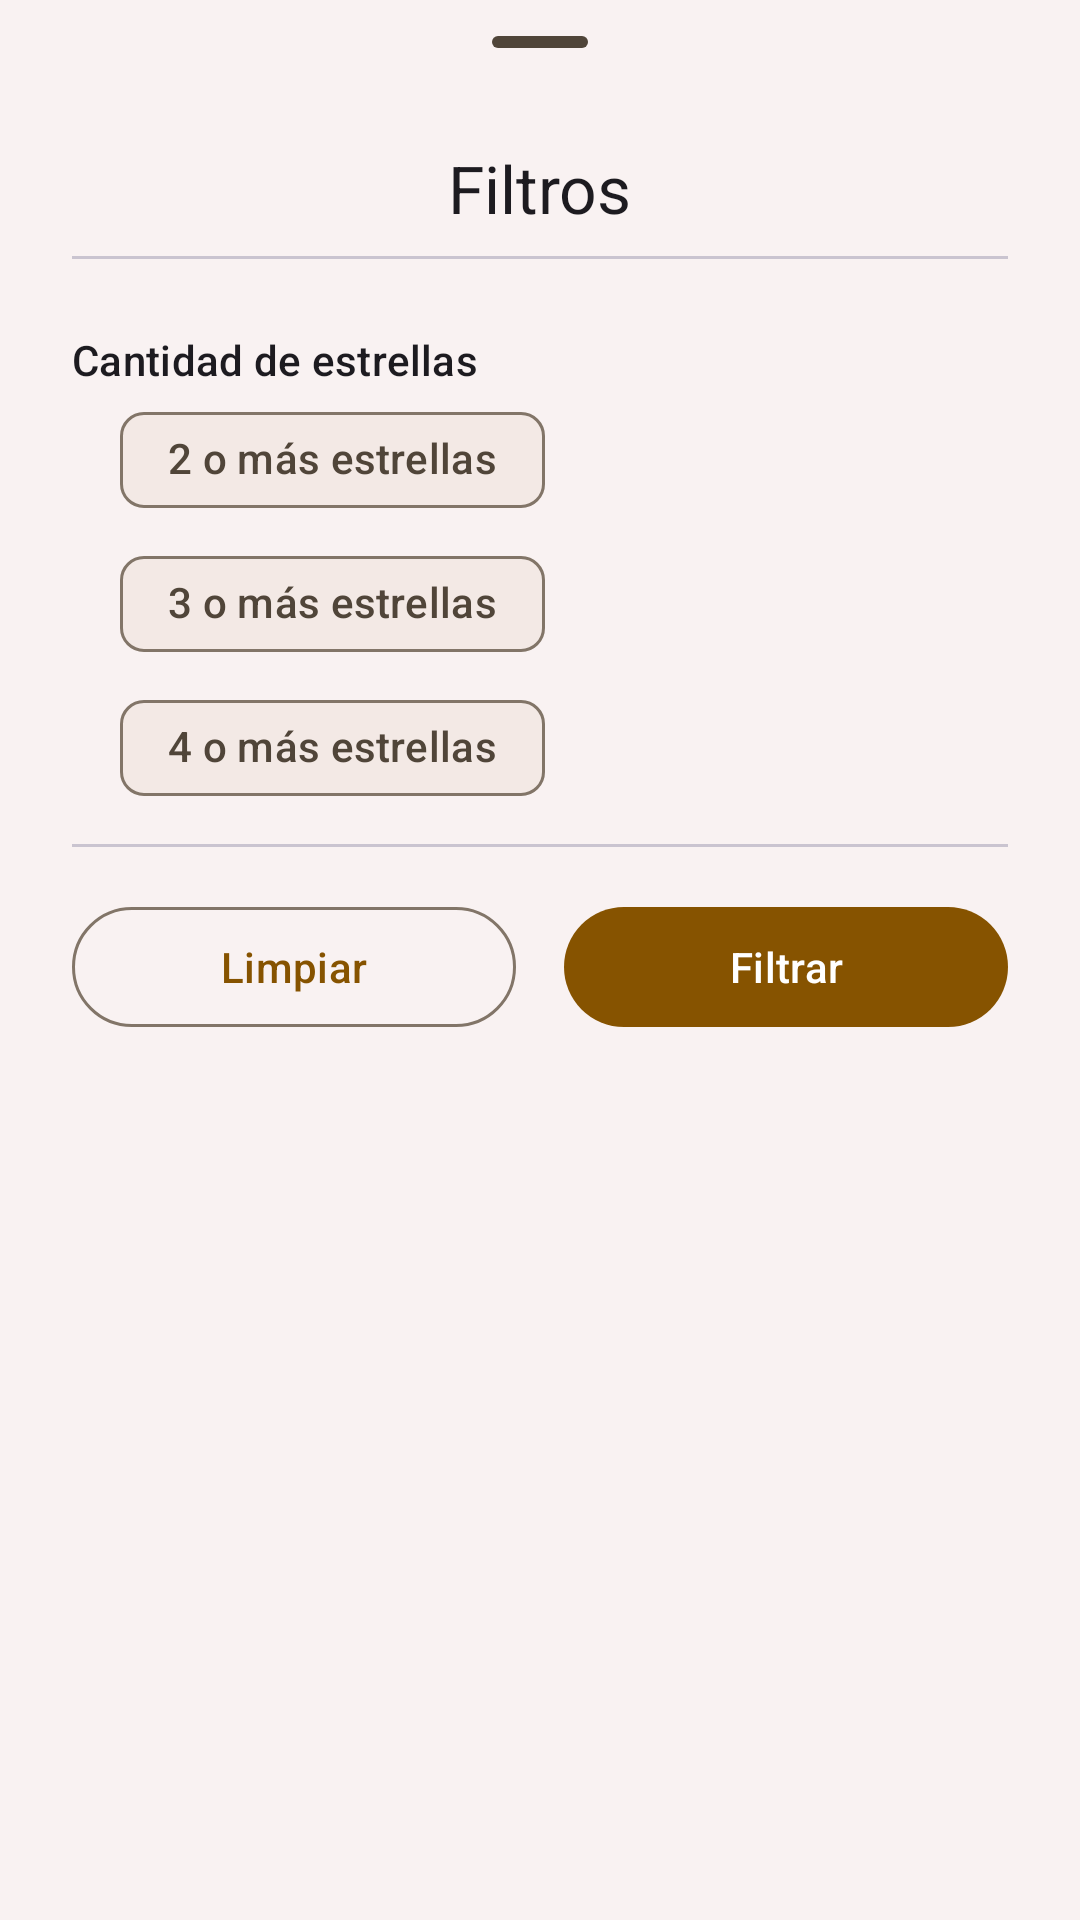

Layout XML and referenced resources for this Android screen:
<!-- AndroidManifest.xml: application theme Theme.BarApp -->
<!-- res/layout/bottom_sheet_filters.xml -->
<?xml version="1.0" encoding="utf-8"?>
<androidx.constraintlayout.widget.ConstraintLayout xmlns:android="http://schemas.android.com/apk/res/android"
    xmlns:app="http://schemas.android.com/apk/res-auto"
    xmlns:tools="http://schemas.android.com/tools"
    android:id="@+id/bottomSheet"
    style="@style/Widget.Material3.BottomSheet.Modal"
    android:layout_width="match_parent"
    android:layout_height="wrap_content"
    android:paddingHorizontal="24dp"
    android:paddingBottom="16dp"
    android:background="?attr/colorSurface"
    app:layout_behavior="com.google.android.material.bottomsheet.BottomSheetBehavior">

    <com.google.android.material.bottomsheet.BottomSheetDragHandleView
        android:id="@+id/dragHandle"
        android:layout_width="match_parent"
        android:layout_height="wrap_content"
        app:layout_constraintEnd_toEndOf="parent"
        app:layout_constraintStart_toStartOf="parent"
        app:layout_constraintTop_toTopOf="parent" />

    <TextView
        android:id="@+id/lblTitle"
        android:layout_width="wrap_content"
        android:layout_height="wrap_content"
        android:text="@string/filters_title"
        android:textAppearance="?textAppearanceTitleLarge"
        app:layout_constraintEnd_toEndOf="parent"
        app:layout_constraintStart_toStartOf="parent"
        app:layout_constraintTop_toBottomOf="@id/dragHandle" />

    <com.google.android.material.divider.MaterialDivider
        android:id="@+id/sortDivider"
        android:layout_width="match_parent"
        android:layout_height="wrap_content"
        android:layout_marginTop="8dp"
        app:layout_constraintEnd_toEndOf="parent"
        app:layout_constraintStart_toStartOf="parent"
        app:layout_constraintTop_toBottomOf="@id/lblTitle" />

    <TextView
        android:id="@+id/lblQuantiyStarsRating"
        android:layout_width="wrap_content"
        android:layout_height="wrap_content"
        android:layout_marginTop="24dp"
        android:text="@string/filter_quantity_stars_rating"
        android:textAppearance="?textAppearanceLabelLarge"
        app:layout_constraintStart_toStartOf="parent"
        app:layout_constraintTop_toBottomOf="@id/sortDivider" />

    <com.google.android.material.chip.ChipGroup
        android:id="@+id/chipGroupRatings"
        android:layout_width="match_parent"
        android:layout_height="wrap_content"
        android:layout_marginHorizontal="16dp"
        app:chipSpacingVertical="0dp"
        app:layout_constraintEnd_toEndOf="parent"
        app:layout_constraintStart_toStartOf="parent"
        app:layout_constraintTop_toBottomOf="@id/lblQuantiyStarsRating"
        app:selectionRequired="false"
        app:singleSelection="true">

        <com.google.android.material.chip.Chip
            android:id="@+id/chip2estrellas"
            style="@style/Widget.Material3.Chip.Filter"
            android:layout_width="wrap_content"
            android:layout_height="wrap_content"
            android:text="@string/filter_2_or_more_stars" />

        <com.google.android.material.chip.Chip
            android:id="@+id/chip3estrellas"
            style="@style/Widget.Material3.Chip.Filter"
            android:layout_width="wrap_content"
            android:layout_height="wrap_content"
            android:text="@string/filter_3_or_more_stars" />

        <com.google.android.material.chip.Chip
            android:id="@+id/chip4estrellas"
            style="@style/Widget.Material3.Chip.Filter"
            android:layout_width="wrap_content"
            android:layout_height="wrap_content"
            android:text="@string/filter_4_or_more_stars" />

    </com.google.android.material.chip.ChipGroup>

    <com.google.android.material.divider.MaterialDivider
        android:id="@+id/dividerFilter"
        android:layout_width="match_parent"
        android:layout_height="wrap_content"
        android:layout_marginTop="8dp"
        app:layout_constraintEnd_toEndOf="parent"
        app:layout_constraintStart_toStartOf="parent"
        app:layout_constraintTop_toBottomOf="@id/chipGroupRatings" />

    <com.google.android.material.button.MaterialButton
        android:id="@+id/btnApply"
        style="@style/Widget.Material3.Button"
        android:layout_width="0dp"
        android:layout_height="wrap_content"
        android:layout_marginStart="8dp"
        android:layout_marginTop="16dp"
        android:text="@string/filter_action"
        app:layout_constraintEnd_toEndOf="parent"
        app:layout_constraintStart_toEndOf="@id/frameLayout"
        app:layout_constraintTop_toBottomOf="@id/dividerFilter" />

    <FrameLayout
        android:id="@+id/frameLayout"
        android:layout_width="0dp"
        android:layout_height="wrap_content"
        android:layout_marginEnd="8dp"
        android:clipChildren="false"
        android:clipToPadding="false"
        app:layout_constraintEnd_toStartOf="@id/btnApply"
        app:layout_constraintStart_toStartOf="parent"
        app:layout_constraintTop_toTopOf="@id/btnApply">

        <com.google.android.material.button.MaterialButton
            android:id="@+id/btnResetAll"
            style="?attr/materialButtonOutlinedStyle"
            android:layout_width="match_parent"
            android:layout_height="wrap_content"
            android:text="@string/filter_clear" />

    </FrameLayout>

</androidx.constraintlayout.widget.ConstraintLayout>
<!-- resources referenced by this layout -->
<resources>
  <string name="filter_2_or_more_stars">2 o más estrellas</string>
  <string name="filter_3_or_more_stars">3 o más estrellas</string>
  <string name="filter_4_or_more_stars">4 o más estrellas</string>
  <string name="filter_action">Filtrar</string>
  <string name="filter_clear">Limpiar</string>
  <string name="filter_quantity_stars_rating">Cantidad de estrellas</string>
  <string name="filters_title">Filtros</string>
  <color name="md_theme_light_primary">#865300</color>
  <color name="md_theme_light_onPrimary">#FFFFFF</color>
  <color name="md_theme_light_primaryContainer">#FEDCB8</color>
  <color name="md_theme_light_onPrimaryContainer">#2B1700</color>
  <color name="md_theme_light_secondary">#715A41</color>
  <color name="md_theme_light_onSecondary">#FFFFFF</color>
  <color name="md_theme_light_secondaryContainer">#FDDDBD</color>
  <color name="md_theme_light_onSecondaryContainer">#281805</color>
  <color name="md_theme_light_tertiary">#54633D</color>
  <color name="md_theme_light_onTertiary">#FFFFFF</color>
  <color name="md_theme_light_tertiaryContainer">#D7E9B8</color>
  <color name="md_theme_light_onTertiaryContainer">#131F02</color>
  <color name="md_theme_light_error">#BA1A1A</color>
  <color name="md_theme_light_errorContainer">#FFDAD6</color>
  <color name="md_theme_light_onError">#FFFFFF</color>
  <color name="md_theme_light_onErrorContainer">#410002</color>
  <color name="md_theme_light_background">#F9F2F2</color>
  <color name="md_theme_light_onBackground">#1F1B16</color>
  <color name="md_theme_light_surface">#F9F2F2</color>
  <color name="md_theme_light_onSurface">#1F1B16</color>
  <color name="md_theme_light_surfaceVariant">#F1E0D0</color>
  <color name="md_theme_light_onSurfaceVariant">#504539</color>
  <color name="md_theme_light_outline">#827568</color>
  <color name="md_theme_light_inverseOnSurface">#F9EFE7</color>
  <color name="md_theme_light_inverseSurface">#352F2A</color>
  <color name="md_theme_light_surfaceTint">#865300</color>
  <color name="md_theme_light_inversePrimary">#FFB961</color>
  <style name="BarApp.CardViewElevatedStyle" parent="Widget.Material3.CardView.Elevated">
          <item name="cardBackgroundColor">?attr/colorSurface</item>
          <item name="backgroundTint">@color/md_theme_light_surface1_overlay</item>
          <item name="cardElevation">2dp</item>
      </style>
  <style name="Widget.Barapp.RoundedButton" parent="Widget.Material3.Button.IconButton.Filled">
          <item name="backgroundTint">@color/rounded_button_container_color_selector</item>
          <item name="iconTint">@color/rounded_button_text_color_selector</item>
          <item name="android:layout_margin">@dimen/round_button_margin</item>
          <item name="theme">@style/ThemeOverlay.Material3.Button.IconButton.Filled</item>
      </style>
  <style name="BarApp.TextAppearanceDisplaySmall" parent="TextAppearance.Material3.DisplaySmall">
          <item name="fontFamily">@font/sansita_swashed</item>
          <item name="android:textSize">32sp</item>
      </style>
  <style name="ActionButton" parent="@android:style/Widget.ActionButton">
          <item name="android:drawablePadding">8dp</item>
          <item name="drawableTint">@color/rounded_button_text_color_selector</item>
      </style>
  <color name="md_theme_light_surface1_overlay">#0D865300</color>
  <dimen name="round_button_margin">6dp</dimen>
</resources>
